2-way image classification set "anemia_real" from GitHub (zelphyx/Maternin-AI-Service); label vocabulary: anemia, normal.

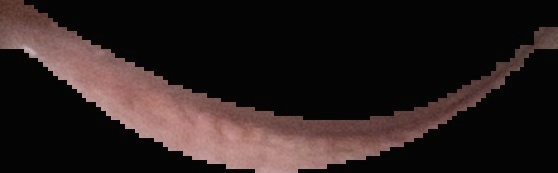
Label: anemia

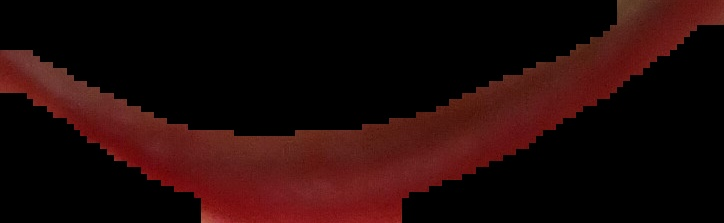
Label: normal

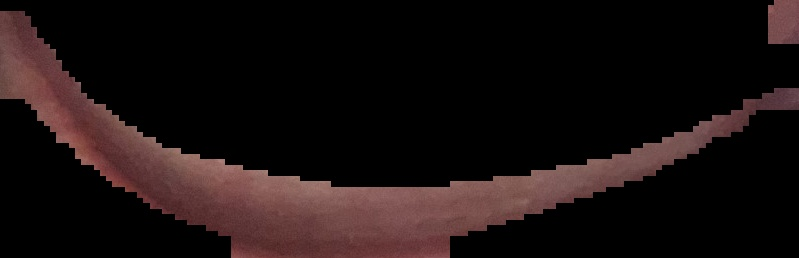
Label: normal

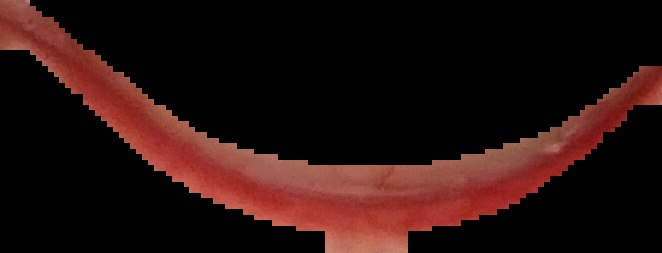
Label: normal

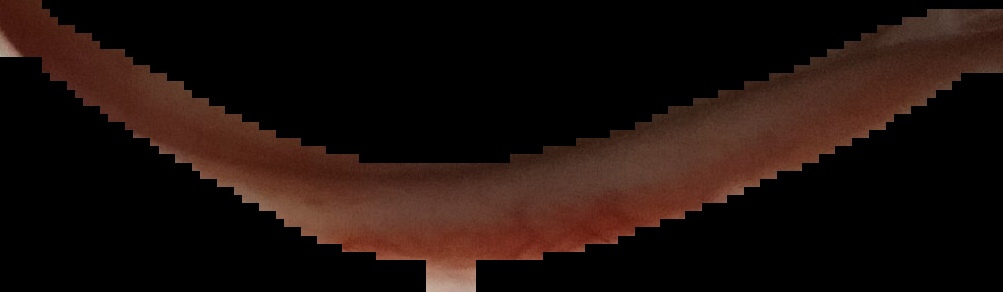
Label: normal

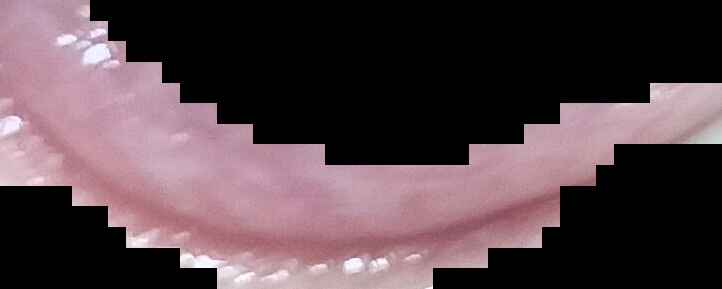
Label: anemia
